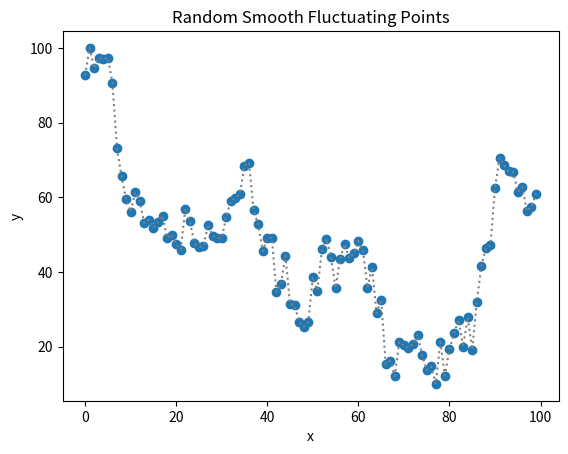

Recreate this plot in Python.
import numpy as np
import matplotlib.pyplot as plt

def flucPointGenerator(lower_bound, upper_bound, n_points, type_of_y="float"):
    # Generate some random points with smooth fluctuations
# Parameters
    x = np.linspace(0, n_points - 1, n_points)

    # Generate random y-values
    y_random = np.random.randn(n_points)

    # Apply a cumulative sum to make the fluctuations smoother
    y_cumsum = np.cumsum(y_random)

    # Normalize the cumulative sum to the desired range
    y = (y_cumsum - np.min(y_cumsum)) / (np.max(y_cumsum) - np.min(y_cumsum))

    y = lower_bound + (upper_bound - lower_bound) * y

    # Optionally, add some noise to make it more random
    # y += 3 + 0.01 * np.random.randn(n_points)

    # Plot the points
    x = np.round(x).astype(int)
    if type_of_y == "int":
        y = np.round(y).astype(int)

    return y

if __name__ == '__main__':

    n_points = 100

    x = np.linspace(0, n_points - 1, n_points)
    y = flucPointGenerator(10, n_points, n_points)
    print(x)
    print(y)
    print(len(x))
    print(len(y))

    plt.scatter(x, y)
    plt.plot(x, y, linestyle='dotted', color='gray')
    plt.xlabel('x')
    plt.ylabel('y')
    plt.title('Random Smooth Fluctuating Points')
    plt.show()
